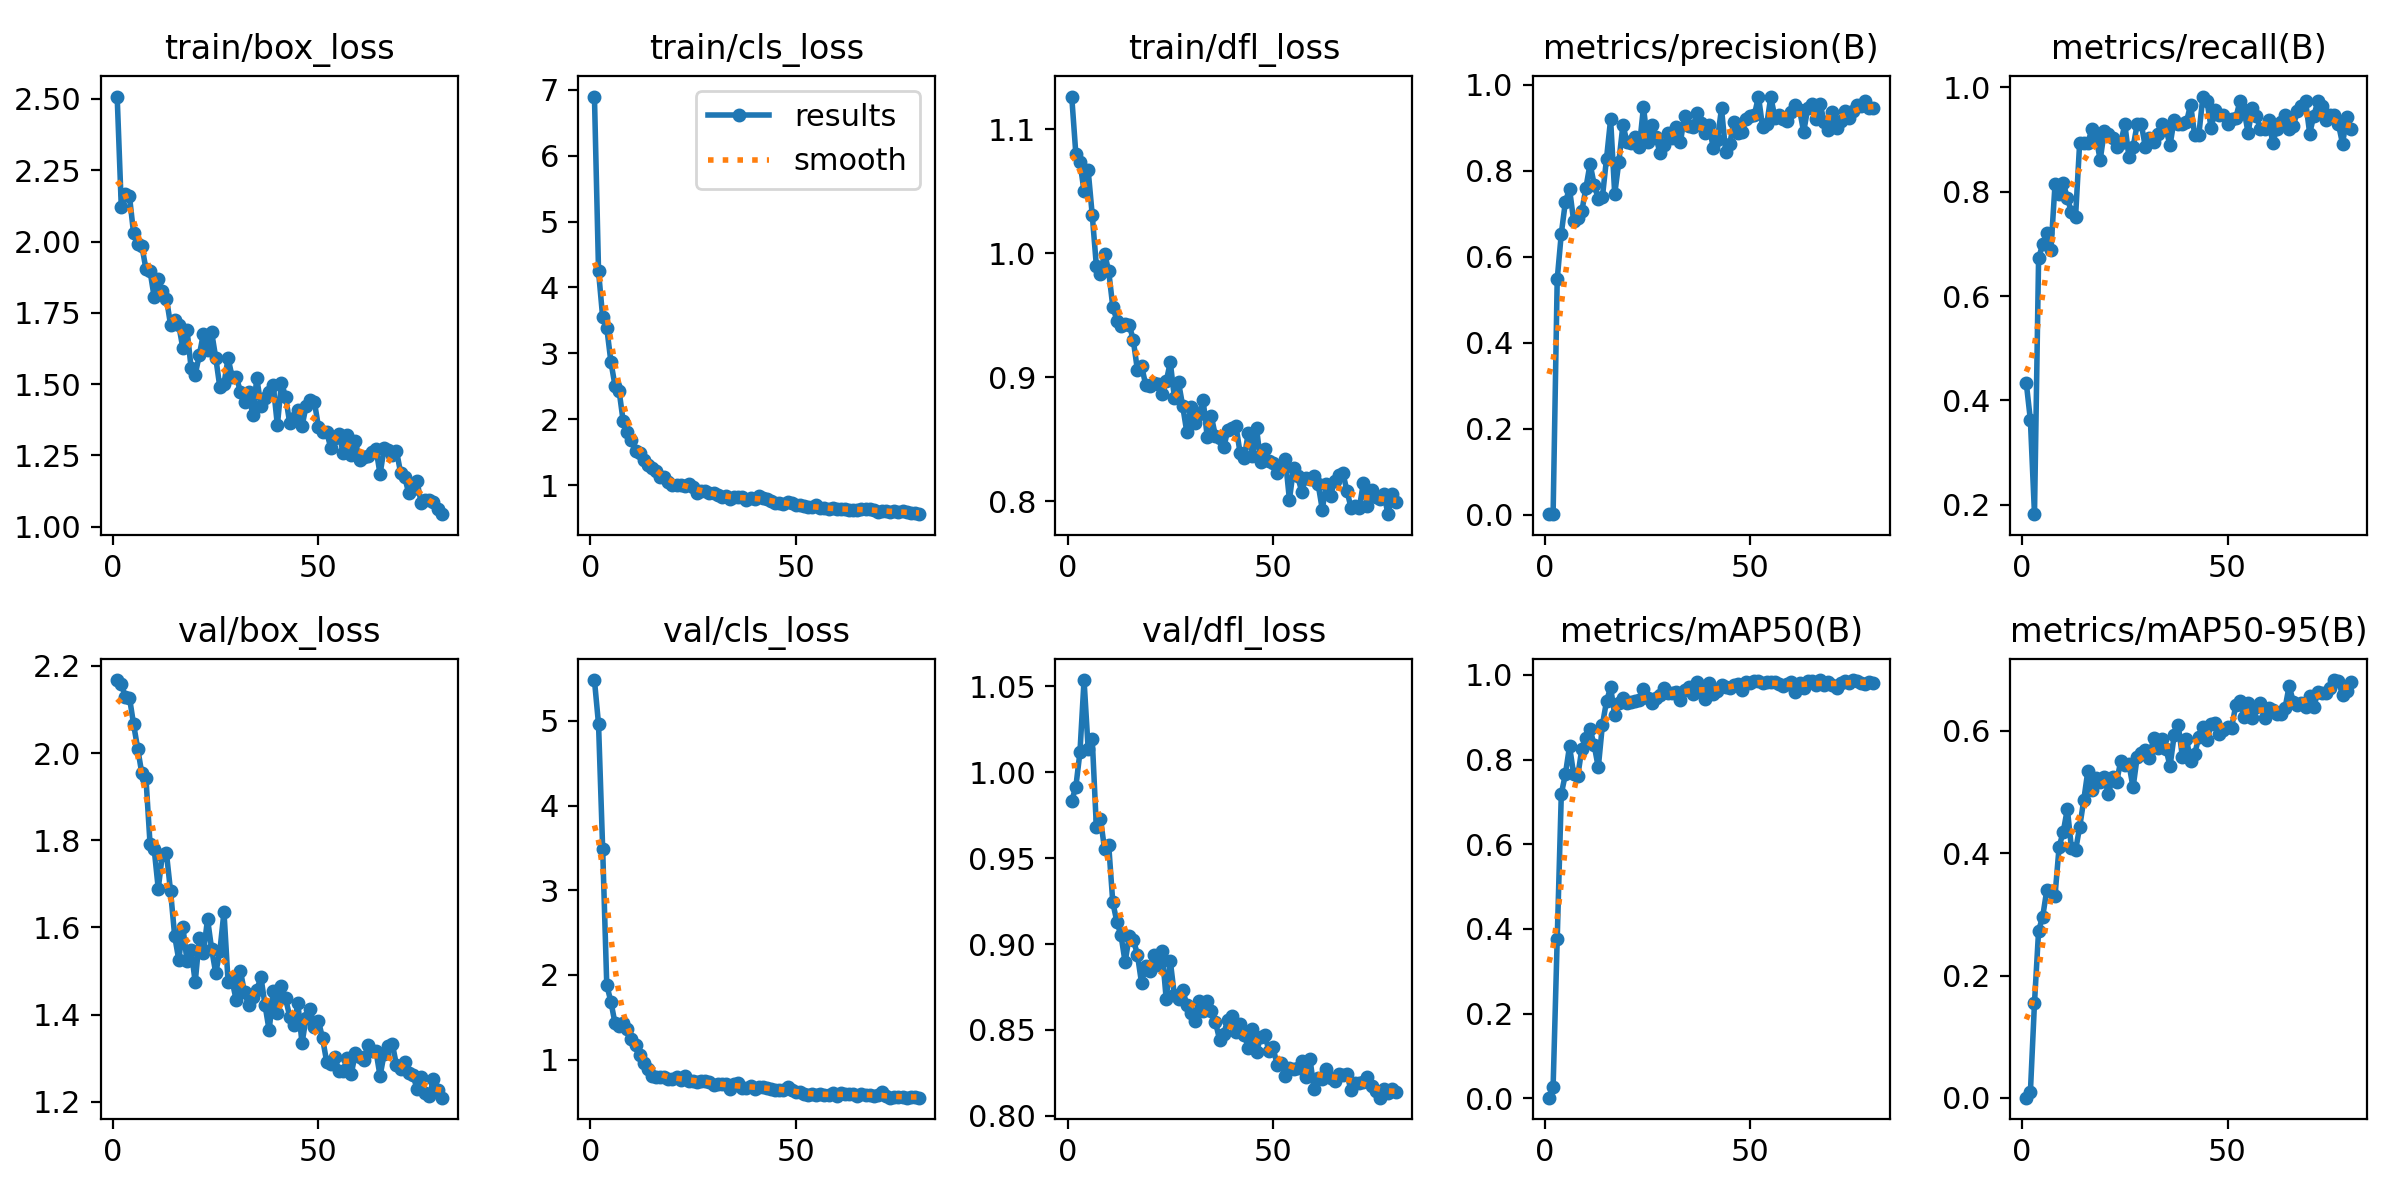

The data file committed next to this chart (first rows):
epoch, time, train/box_loss, train/cls_loss, train/dfl_loss, metrics/precision(B), metrics/recall(B), metrics/mAP50(B), metrics/mAP50-95(B), val/box_loss, val/cls_loss, val/dfl_loss, lr/pg0, lr/pg1, lr/pg2
1, 8.653, 2.508, 6.897, 1.127, 0.00178, 0.4336, 0.0013, 0.00045, 2.167, 5.483, 0.9833, 0.0006504, 0.0006504, 0.0006504
2, 14.39, 2.122, 4.242, 1.08, 0.00149, 0.3628, 0.02668, 0.009, 2.159, 4.959, 0.9914, 0.001301, 0.001301, 0.001301
3, 20.02, 2.166, 3.548, 1.074, 0.5476, 0.1822, 0.3765, 0.1553, 2.128, 3.489, 1.011, 0.001935, 0.001935, 0.001935
4, 25.57, 2.158, 3.388, 1.05, 0.6541, 0.6726, 0.7189, 0.2731, 2.127, 1.881, 1.054, 0.001926, 0.001926, 0.001926
5, 31.46, 2.028, 2.873, 1.067, 0.7284, 0.6991, 0.766, 0.2962, 2.066, 1.686, 1.014, 0.001901, 0.001901, 0.001901
6, 37.01, 1.99, 2.51, 1.031, 0.758, 0.7206, 0.8317, 0.3399, 2.01, 1.432, 1.019, 0.001876, 0.001876, 0.001876
7, 42.49, 1.986, 2.431, 0.9899, 0.6835, 0.6881, 0.7655, 0.3388, 1.953, 1.395, 0.968, 0.001852, 0.001852, 0.001852
8, 48.03, 1.904, 1.967, 0.9836, 0.6902, 0.8142, 0.7609, 0.3306, 1.943, 1.436, 0.9727, 0.001827, 0.001827, 0.001827
9, 53.6, 1.897, 1.811, 0.9999, 0.7064, 0.7965, 0.8259, 0.4106, 1.792, 1.357, 0.9552, 0.001802, 0.001802, 0.001802
10, 59.12, 1.806, 1.686, 0.9858, 0.7609, 0.8168, 0.851, 0.4345, 1.781, 1.246, 0.9576, 0.001777, 0.001777, 0.001777
11, 64.91, 1.87, 1.518, 0.957, 0.8162, 0.7876, 0.872, 0.4722, 1.689, 1.169, 0.9242, 0.001752, 0.001752, 0.001752
12, 70.5, 1.825, 1.483, 0.9459, 0.7678, 0.761, 0.8341, 0.4078, 1.767, 1.058, 0.9128, 0.001728, 0.001728, 0.001728
13, 76.04, 1.8, 1.384, 0.9417, 0.7343, 0.7522, 0.7814, 0.4045, 1.77, 0.956, 0.905, 0.001703, 0.001703, 0.001703
14, 81.79, 1.707, 1.306, 0.9429, 0.7386, 0.8938, 0.8818, 0.4424, 1.683, 0.8873, 0.8895, 0.001678, 0.001678, 0.001678
15, 87.28, 1.725, 1.264, 0.9426, 0.8279, 0.8941, 0.9375, 0.4868, 1.58, 0.8125, 0.9044, 0.001654, 0.001654, 0.001654
16, 92.79, 1.706, 1.216, 0.9299, 0.9198, 0.8938, 0.9708, 0.5344, 1.525, 0.7935, 0.9026, 0.001629, 0.001629, 0.001629
17, 98.35, 1.625, 1.121, 0.9057, 0.7458, 0.9204, 0.9048, 0.5035, 1.601, 0.7959, 0.8938, 0.001604, 0.001604, 0.001604
18, 103.8, 1.69, 1.119, 0.9095, 0.8203, 0.9026, 0.9334, 0.5229, 1.523, 0.7909, 0.8773, 0.001579, 0.001579, 0.001579
19, 109.2, 1.557, 1.05, 0.8941, 0.9068, 0.8612, 0.9447, 0.5161, 1.548, 0.7765, 0.8873, 0.001554, 0.001554, 0.001554
20, 115.2, 1.533, 0.9933, 0.8934, 0.8661, 0.9158, 0.9343, 0.5234, 1.474, 0.77, 0.8842, 0.00153, 0.00153, 0.00153
21, 120.7, 1.602, 1.007, 0.8954, 0.8645, 0.9115, 0.935, 0.4958, 1.575, 0.7988, 0.8936, 0.001505, 0.001505, 0.001505
22, 126.6, 1.677, 0.9934, 0.895, 0.8794, 0.9026, 0.9392, 0.5241, 1.541, 0.7648, 0.8876, 0.00148, 0.00148, 0.00148
23, 132.5, 1.62, 0.985, 0.8865, 0.8561, 0.885, 0.9399, 0.5165, 1.62, 0.8113, 0.8959, 0.001455, 0.001455, 0.001455
24, 138.5, 1.681, 1.015, 0.8968, 0.948, 0.8938, 0.9675, 0.5503, 1.55, 0.7424, 0.8679, 0.001431, 0.001431, 0.001431
25, 144.2, 1.592, 0.9688, 0.9123, 0.8667, 0.9292, 0.9449, 0.5437, 1.495, 0.742, 0.8901, 0.001406, 0.001406, 0.001406
26, 149.7, 1.489, 0.885, 0.8837, 0.9073, 0.8661, 0.933, 0.5448, 1.546, 0.7407, 0.8701, 0.001381, 0.001381, 0.001381
27, 155.6, 1.5, 0.909, 0.8962, 0.8793, 0.885, 0.945, 0.5072, 1.636, 0.744, 0.8682, 0.001357, 0.001357, 0.001357
28, 161.1, 1.591, 0.9099, 0.8774, 0.8422, 0.9292, 0.9535, 0.557, 1.475, 0.7438, 0.8735, 0.001332, 0.001332, 0.001332
29, 166.7, 1.524, 0.8846, 0.8563, 0.8607, 0.9296, 0.9684, 0.5638, 1.476, 0.7405, 0.8647, 0.001307, 0.001307, 0.001307
30, 172.2, 1.525, 0.8717, 0.8758, 0.8883, 0.885, 0.958, 0.5687, 1.433, 0.7051, 0.8597, 0.001282, 0.001282, 0.001282
31, 177.7, 1.474, 0.8416, 0.8633, 0.8764, 0.9026, 0.9569, 0.5559, 1.5, 0.7101, 0.855, 0.001257, 0.001257, 0.001257
32, 183.3, 1.435, 0.8219, 0.8708, 0.9019, 0.895, 0.9594, 0.5887, 1.451, 0.7172, 0.8667, 0.001233, 0.001233, 0.001233
33, 189, 1.47, 0.839, 0.8816, 0.8671, 0.9115, 0.9402, 0.5713, 1.421, 0.7092, 0.8609, 0.001208, 0.001208, 0.001208
34, 194.7, 1.391, 0.7817, 0.8517, 0.9278, 0.9292, 0.9652, 0.5864, 1.441, 0.6576, 0.867, 0.001183, 0.001183, 0.001183
35, 200.3, 1.52, 0.8162, 0.8685, 0.9035, 0.9204, 0.972, 0.5705, 1.457, 0.7092, 0.8611, 0.001159, 0.001159, 0.001159
36, 205.8, 1.423, 0.8243, 0.8525, 0.9013, 0.8889, 0.9542, 0.5418, 1.486, 0.7205, 0.8545, 0.001134, 0.001134, 0.001134
37, 211.7, 1.449, 0.8162, 0.8513, 0.9334, 0.9381, 0.9844, 0.5922, 1.421, 0.6641, 0.8443, 0.001109, 0.001109, 0.001109
38, 217.2, 1.471, 0.7783, 0.8436, 0.91, 0.9292, 0.9689, 0.6086, 1.364, 0.6659, 0.8476, 0.001084, 0.001084, 0.001084
39, 222.7, 1.496, 0.8027, 0.8576, 0.8872, 0.9292, 0.9422, 0.5576, 1.454, 0.6931, 0.856, 0.001059, 0.001059, 0.001059
40, 228.3, 1.355, 0.7824, 0.8591, 0.9056, 0.9336, 0.9806, 0.5857, 1.403, 0.6581, 0.8581, 0.001035, 0.001035, 0.001035
41, 233.8, 1.505, 0.8331, 0.8607, 0.8518, 0.9668, 0.9541, 0.5511, 1.466, 0.6818, 0.8489, 0.00101, 0.00101, 0.00101
42, 239.3, 1.456, 0.8052, 0.8388, 0.8725, 0.9084, 0.9617, 0.5616, 1.438, 0.6729, 0.8534, 0.0009853, 0.0009853, 0.0009853
43, 244.9, 1.364, 0.7922, 0.8354, 0.9448, 0.9088, 0.9765, 0.5896, 1.395, 0.6673, 0.8472, 0.0009605, 0.0009605, 0.0009605
44, 250.3, 1.382, 0.7541, 0.8556, 0.8448, 0.9823, 0.9719, 0.6053, 1.376, 0.6554, 0.8395, 0.0009357, 0.0009357, 0.0009357
45, 255.8, 1.41, 0.7267, 0.8368, 0.862, 0.9735, 0.9699, 0.5847, 1.426, 0.6424, 0.8508, 0.000911, 0.000911, 0.000911
46, 261.5, 1.351, 0.7308, 0.859, 0.9124, 0.9219, 0.9767, 0.6103, 1.334, 0.6411, 0.8372, 0.0008862, 0.0008862, 0.0008862
47, 267, 1.424, 0.7109, 0.8316, 0.8882, 0.9557, 0.978, 0.6123, 1.392, 0.6364, 0.8459, 0.0008615, 0.0008615, 0.0008615
48, 273, 1.444, 0.744, 0.8424, 0.8905, 0.9469, 0.964, 0.5949, 1.412, 0.676, 0.8471, 0.0008368, 0.0008368, 0.0008368
49, 278.7, 1.438, 0.7226, 0.8326, 0.9203, 0.9469, 0.9825, 0.6018, 1.372, 0.6429, 0.8379, 0.000812, 0.000812, 0.000812
50, 284.4, 1.35, 0.6954, 0.831, 0.9276, 0.9292, 0.9819, 0.6058, 1.386, 0.6188, 0.8399, 0.0007872, 0.0007872, 0.0007872
51, 289.8, 1.33, 0.6939, 0.8229, 0.9299, 0.9391, 0.9853, 0.605, 1.346, 0.6165, 0.8298, 0.0007625, 0.0007625, 0.0007625
52, 295.7, 1.333, 0.6772, 0.8278, 0.9726, 0.9409, 0.9867, 0.6413, 1.292, 0.5913, 0.8309, 0.0007378, 0.0007378, 0.0007378
53, 301.3, 1.276, 0.6722, 0.8344, 0.9016, 0.9729, 0.9812, 0.6485, 1.286, 0.5832, 0.8231, 0.000713, 0.000713, 0.000713
54, 307.1, 1.312, 0.6619, 0.8015, 0.9077, 0.9571, 0.9838, 0.6222, 1.302, 0.5988, 0.8277, 0.0006882, 0.0006882, 0.0006882
55, 312.7, 1.326, 0.6935, 0.8268, 0.9717, 0.9126, 0.984, 0.6449, 1.27, 0.5836, 0.8272, 0.0006635, 0.0006635, 0.0006635
56, 318.4, 1.259, 0.6511, 0.8202, 0.9234, 0.9606, 0.9828, 0.6207, 1.271, 0.5892, 0.8278, 0.0006387, 0.0006387, 0.0006387
57, 324.4, 1.323, 0.6457, 0.8081, 0.9303, 0.9453, 0.9793, 0.6385, 1.301, 0.5776, 0.8319, 0.000614, 0.000614, 0.000614
58, 330.4, 1.251, 0.642, 0.8193, 0.9206, 0.9204, 0.9736, 0.6447, 1.264, 0.5876, 0.8229, 0.0005893, 0.0005893, 0.0005893
59, 336, 1.299, 0.6452, 0.8183, 0.9167, 0.9204, 0.9777, 0.6206, 1.312, 0.6035, 0.8331, 0.0005645, 0.0005645, 0.0005645
60, 341.7, 1.234, 0.6304, 0.8207, 0.9357, 0.9381, 0.9833, 0.6366, 1.303, 0.5715, 0.8157, 0.0005397, 0.0005397, 0.0005397
... 20 more rows
